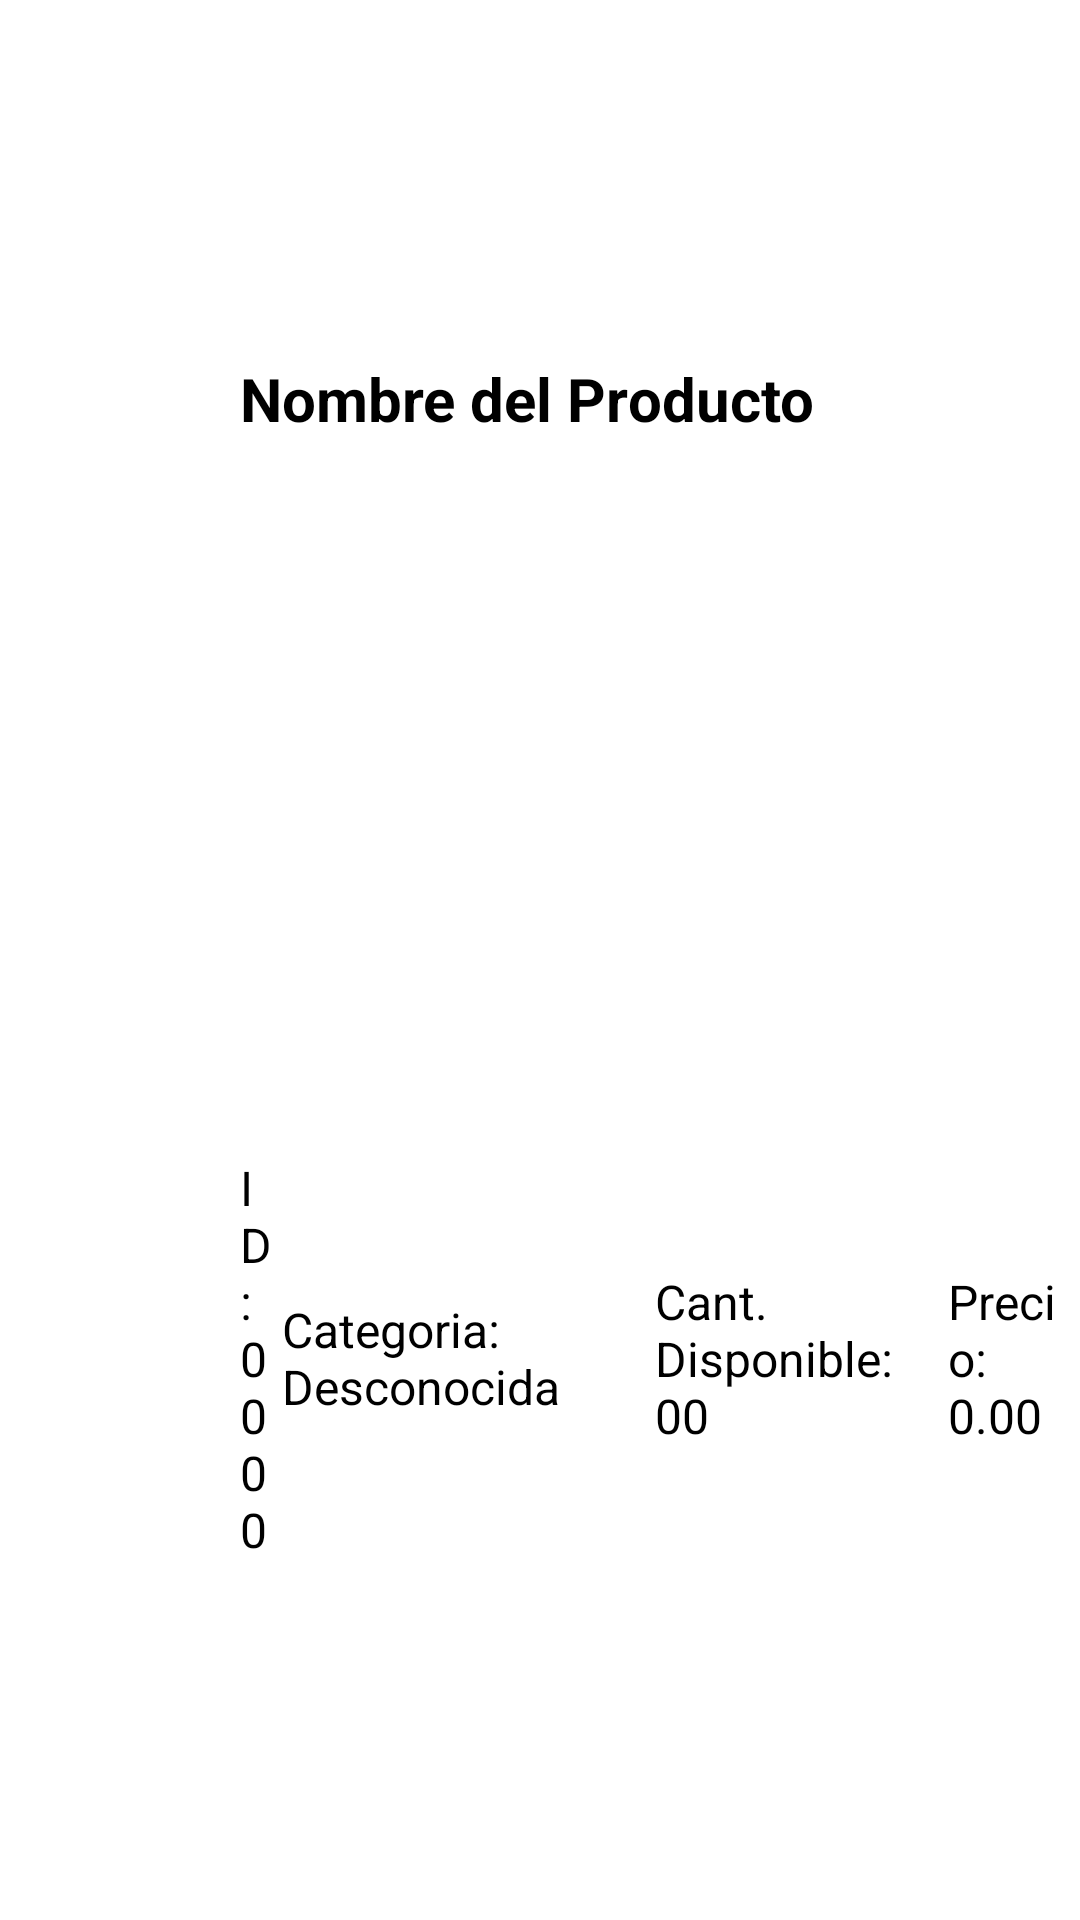

The Android layout XML behind this screen, and the referenced resources:
<!-- AndroidManifest.xml: application theme Theme.DonAlonsoPOS -->
<!-- res/layout/template_producto.xml -->
<?xml version="1.0" encoding="utf-8"?>
<LinearLayout xmlns:android="http://schemas.android.com/apk/res/android"
    xmlns:app="http://schemas.android.com/apk/res-auto"
    android:layout_width="match_parent"
    android:layout_height="75dp"
    android:background="?attr/selectableItemBackground"
    android:clickable="true"
    android:orientation="horizontal">

    <LinearLayout
        android:layout_width="150dp"
        android:layout_height="match_parent"
        android:layout_weight="1"
        android:orientation="horizontal">

        <ImageView
            android:id="@+id/ivImagen"
            android:layout_width="match_parent"
            android:layout_height="match_parent"
            android:layout_weight="1"
            app:srcCompat="@drawable/icono_producto_sin_foto" />
    </LinearLayout>

    <LinearLayout
        android:layout_width="match_parent"
        android:layout_height="match_parent"
        android:layout_weight="1"
        android:orientation="vertical">

        <TextView
            android:id="@+id/tvNombre"
            android:layout_width="match_parent"
            android:layout_height="wrap_content"
            android:layout_margin="5dp"
            android:layout_weight="1"
            android:gravity="center_vertical"
            android:text="Nombre del Producto"
            android:textAlignment="viewStart"
            android:textSize="20sp"
            android:textStyle="bold" />

        <LinearLayout
            android:layout_width="match_parent"
            android:layout_height="wrap_content"
            android:layout_margin="5dp"
            android:layout_weight="1"
            android:orientation="horizontal">

            <TextView
                android:id="@+id/tvIdProducto"
                android:layout_width="wrap_content"
                android:layout_height="wrap_content"
                android:layout_gravity="center_vertical"
                android:layout_weight="1"
                android:text="ID: 0000"
                android:textSize="16sp" />

            <TextView
                android:id="@+id/tvIdCaregoria"
                android:layout_width="wrap_content"
                android:layout_height="wrap_content"
                android:layout_gravity="center_vertical"
                android:layout_weight="1"
                android:text="Categoria: Desconocida"
                android:textSize="16sp" />

            <TextView
                android:id="@+id/tvCantidadActual"
                android:layout_width="wrap_content"
                android:layout_height="wrap_content"
                android:layout_gravity="center_vertical"
                android:layout_weight="1"
                android:text="Cant. Disponible: 00"
                android:textSize="16sp" />

            <TextView
                android:id="@+id/tvPrecioMenu"
                android:layout_width="wrap_content"
                android:layout_height="wrap_content"
                android:layout_gravity="center_vertical"
                android:layout_weight="1"
                android:text="Precio: 0.00"
                android:textSize="16sp" />
        </LinearLayout>
    </LinearLayout>

</LinearLayout>
<!-- resources referenced by this layout -->
<resources>
  <style name="Theme.DonAlonsoPOS" parent="Base.Theme.DonAlonsoPOS" />
  <style name="Base.Theme.DonAlonsoPOS" parent="Theme.AppCompat.Light.NoActionBar">
          
          <item name="colorPrimary">@color/red</item>
      </style>
  <color name="red">#ae0000</color>
</resources>
